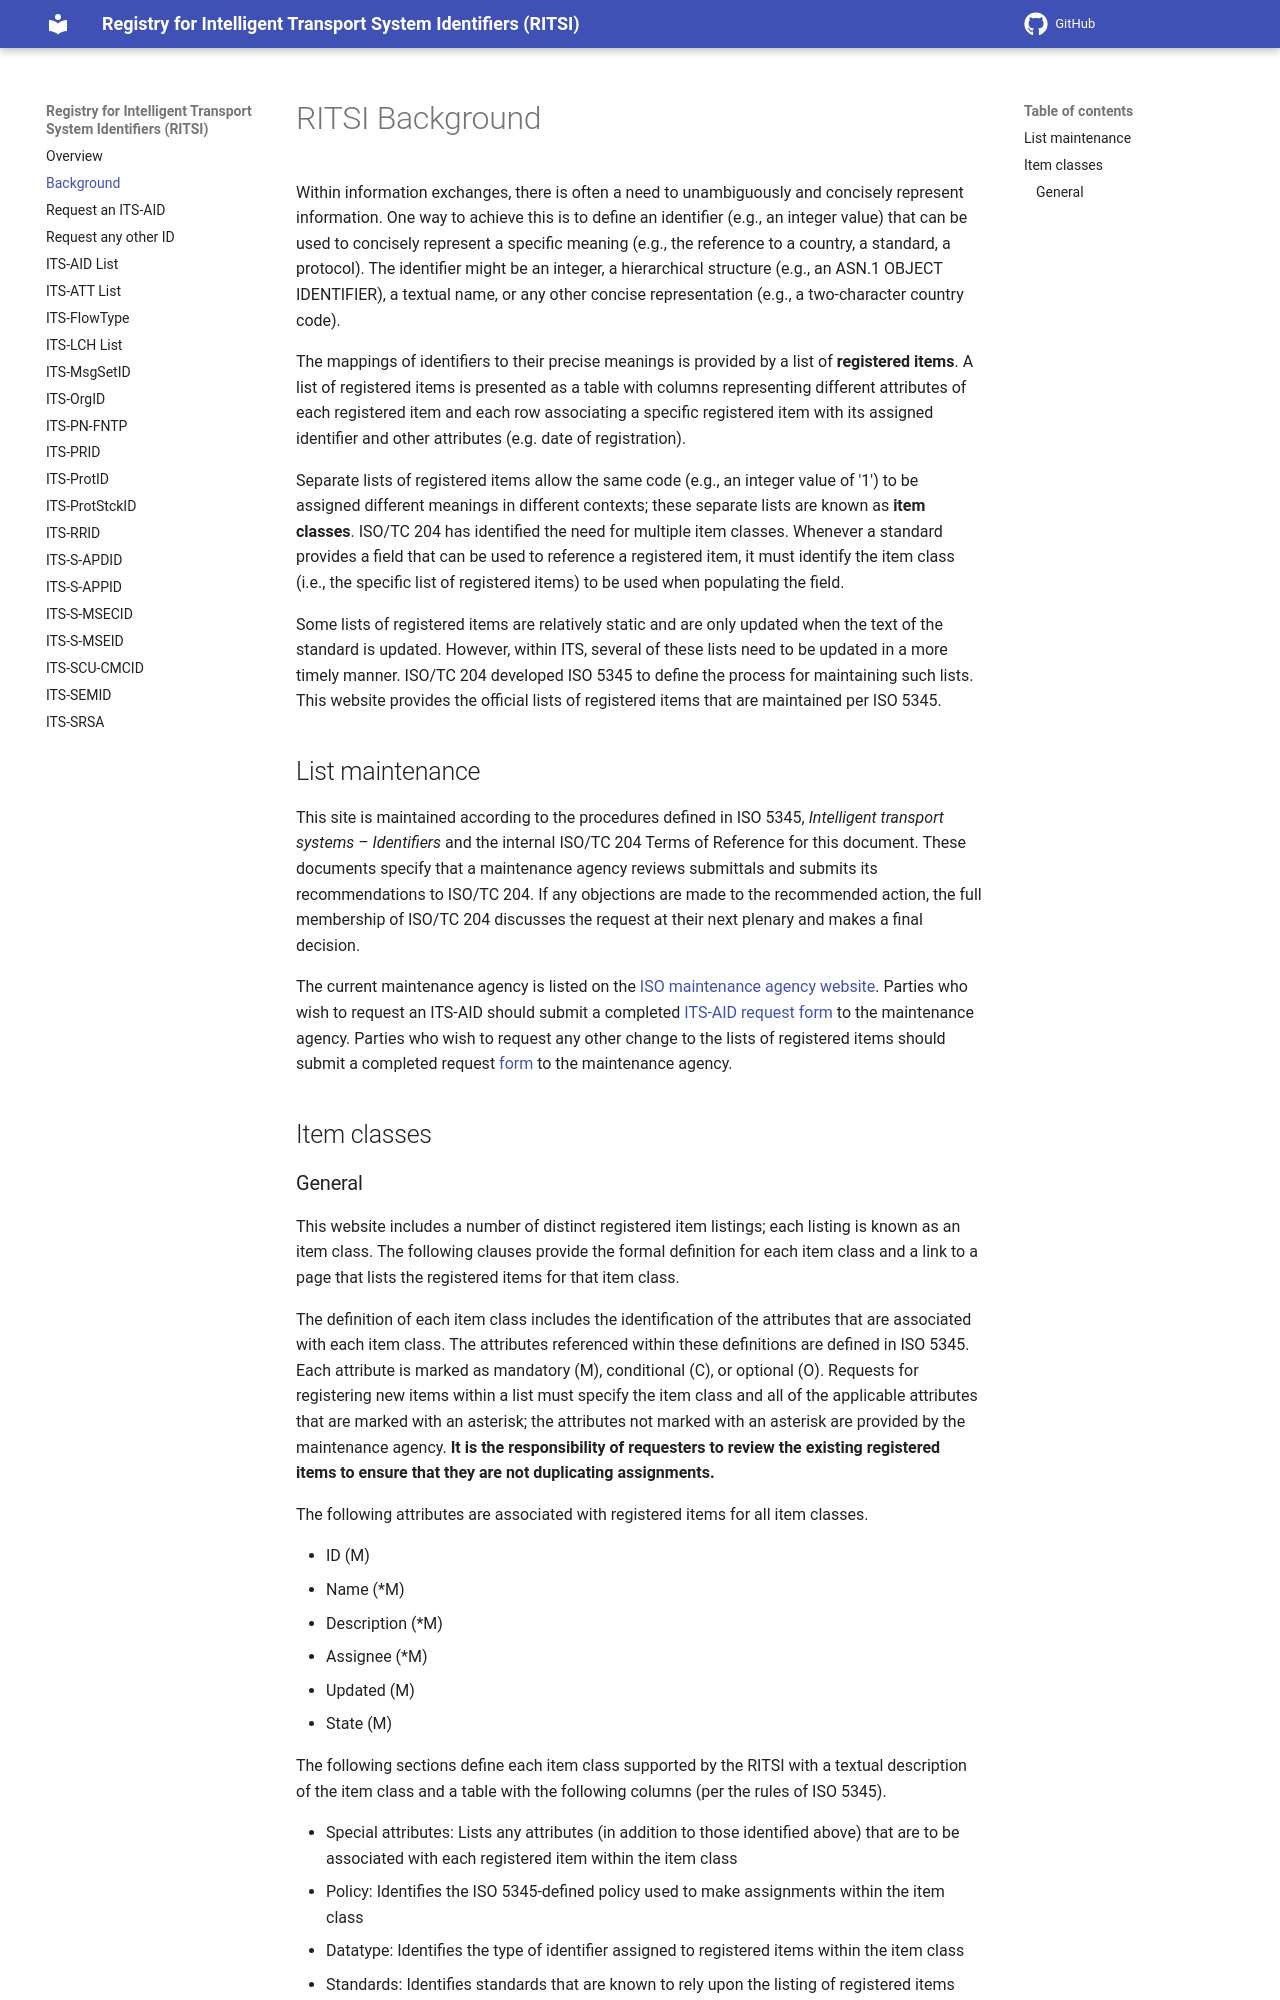

repository: k-vaughn/iso5345 · page: 2026-07-07_12-55-19/background/index.html · generator: mkdocs

# RITSI Background

Within information exchanges, there is often a need to unambiguously and concisely represent information. One way to achieve this is to define an identifier (e.g., an integer value) that can be used to concisely represent a specific meaning (e.g., the reference to a country, a standard, a protocol). The identifier might be an integer, a hierarchical structure (e.g., an ASN.1 OBJECT IDENTIFIER), a textual name, or any other concise representation (e.g., a two-character country code).

The mappings of identifiers to their precise meanings is provided by a list of **registered items**. A list of registered items is presented as a table with columns representing different attributes of each registered item and each row associating a specific registered item with its assigned identifier and other attributes (e.g. date of registration).

Separate lists of registered items allow the same code (e.g., an integer value of '1') to be assigned different meanings in different contexts; these separate lists are known as **item classes**. ISO/TC 204 has identified the need for multiple item classes. Whenever a standard provides a field that can be used to reference a registered item, it must identify the item class (i.e., the specific list of registered items) to be used when populating the field.

Some lists of registered items are relatively static and are only updated when the text of the standard is updated. However, within ITS, several of these lists need to be updated in a more timely manner. ISO/TC 204 developed ISO 5345 to define the process for maintaining such lists. This website provides the official lists of registered items that are maintained per ISO 5345.

## List maintenance

This site is maintained according to the procedures defined in ISO 5345, _Intelligent transport systems – Identifiers_ and the internal ISO/TC 204 Terms of Reference for this document. These documents specify that a maintenance agency reviews submittals and submits its recommendations to ISO/TC 204. If any objections are made to the recommended action, the full membership of ISO/TC 204 discusses the request at their next plenary and makes a final decision.

The current maintenance agency is listed on the [ISO maintenance agency website](https://www.iso.org/maintenance_agencies.html#5345). Parties who wish to request an ITS-AID should submit a completed [ITS-AID request form](ITS-AID_Request_Form.pdf) to the maintenance agency. Parties who wish to request any other change to the lists of registered items should submit a completed request [form](ITS_Identifier_Request_Form.pdf) to the maintenance agency.

## Item classes
